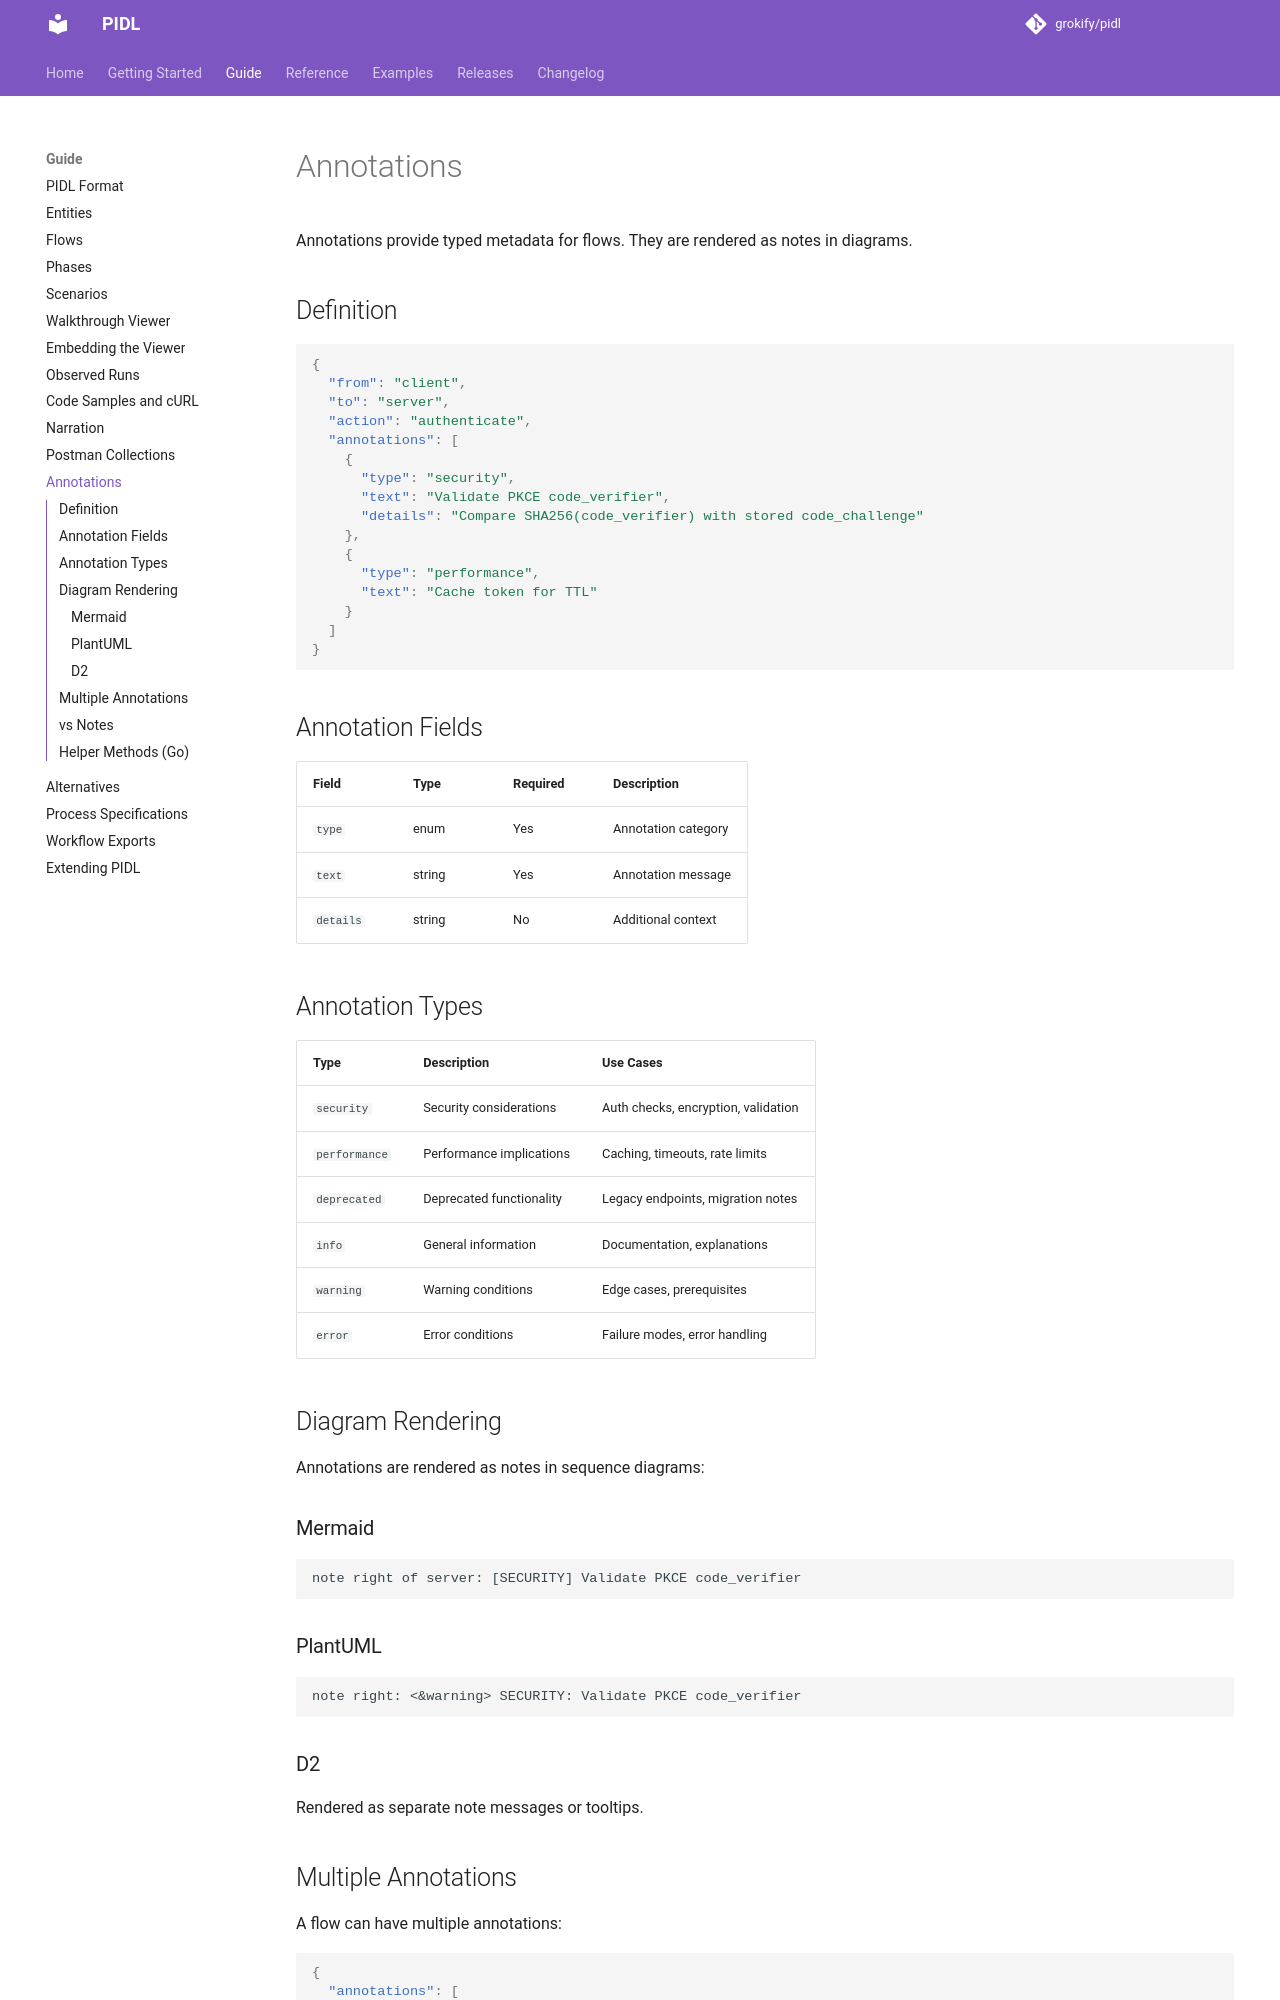

repository: grokify/pidl · page: guides/annotations/index.html · generator: mkdocs

# Annotations

Annotations provide typed metadata for flows. They are rendered as notes in diagrams.

## Definition

```json
{
  "from": "client",
  "to": "server",
  "action": "authenticate",
  "annotations": [
    {
      "type": "security",
      "text": "Validate PKCE code_verifier",
      "details": "Compare SHA256(code_verifier) with stored code_challenge"
    },
    {
      "type": "performance",
      "text": "Cache token for TTL"
    }
  ]
}
```

## Annotation Fields

| Field | Type | Required | Description |
|-------|------|----------|-------------|
| `type` | enum | Yes | Annotation category |
| `text` | string | Yes | Annotation message |
| `details` | string | No | Additional context |

## Annotation Types

| Type | Description | Use Cases |
|------|-------------|-----------|
| `security` | Security considerations | Auth checks, encryption, validation |
| `performance` | Performance implications | Caching, timeouts, rate limits |
| `deprecated` | Deprecated functionality | Legacy endpoints, migration notes |
| `info` | General information | Documentation, explanations |
| `warning` | Warning conditions | Edge cases, prerequisites |
| `error` | Error conditions | Failure modes, error handling |

## Diagram Rendering

Annotations are rendered as notes in sequence diagrams:

### Mermaid

```
note right of server: [SECURITY] Validate PKCE code_verifier
```

### PlantUML

```
note right: <&warning> SECURITY: Validate PKCE code_verifier
```

### D2

Rendered as separate note messages or tooltips.
